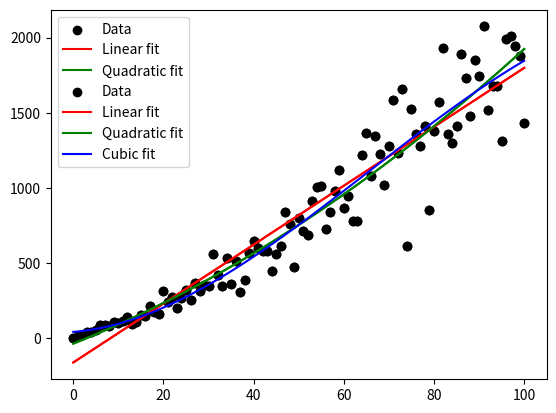

Generate this figure with matplotlib:
import numpy as np
from scipy.optimize import minimize
import matplotlib.pyplot as plt

def calc_residual(pars, modelfunc, xpts, data):
	''' Modelfunc is a callable (function) that takes xpts and makes the model '''
	model = modelfunc(pars,xpts)
	return np.sum((model-data)**2)

def linear_model(pars, xpts):
	return pars[0] + pars[1]*xpts

def quadratic_model(pars,xpts):
	return pars[0]+ pars[1]*xpts + pars[2]*xpts**2

class PolynomialModel():
	def __init__(self, degree, xpts):
		self.degree = degree
		self.xpts = xpts
		self.modpts = np.zeros(self.xpts.size)

	def calc_model(self, coeffs):
		### Re-initialize modpts if already calculated
		if np.sum(np.abs(self.modpts) > 0):
			self.modpts = np.zeros(self.xpts.size)
		for i in range(self.degree+1):
			self.modpts += coeffs[i]*self.xpts**i

	def get_model(self):
		return self.modpts


class Fitter():
	def __init__(self, xpts, ypts):
		self.xpts = xpts
		self.ypts = ypts
		self.coeffs = None

	def calc_residual(self, pars, modelobj):
		### Calculate the ypts using the model object
		modelobj.calc_model(pars)
		model = modelobj.get_model()
		return np.sum((model-self.ypts)**2)

	def fit(self, model):
		### Initial guess is all zeros
		### Check that model and data have same xpts
		### Or maybe change the model class so you don't have 
		### to worry about this
		self.coeffs = np.empty(model.degree+1)
		if np.sum(np.abs(model.xpts-self.xpts) > 1e-14):
			raise InputError('Model x points do not match data!')
		p0 = np.zeros(model.degree+1)
		res = minimize(self.calc_residual, p0, args=(model,))
		self.coeffs = res.x

	def get_best_model(self):
		bestmod_obj = PolynomialModel(self.coeffs.size-1, self.xpts)
		bestmod_obj.calc_model(self.coeffs)
		return bestmod_obj.get_model()



if __name__ == '__main__':
	### Set the random seed so we get the same random numbers every time
	np.random.seed(42)
	true_pars = [-0.5, 10, 0.1]
	
	### Make the data
	xpts = np.arange(0,101)
	ypts = true_pars[0] + true_pars[1]*xpts + true_pars[2]*xpts**2
	
	### Add noise, +/- 20% error on points
	ypts = np.random.normal(loc=ypts,scale=0.2*np.abs(ypts))

	### Lets do some fitting
	### Make initial guess
	p0 = [0, 1.]
	res = minimize(calc_residual, p0, args=(linear_model, xpts, ypts))
	print(res.x)
	best_fit = linear_model(res.x, xpts)

	### Now do quadratic
	p0 = [0, 1., 0.1]
	res2 = minimize(calc_residual, p0, args=(quadratic_model, xpts, ypts))
	print(res2.x)
	best_fit_quad = quadratic_model(res2.x, xpts)


	plt.scatter(xpts, ypts,color='k', label='Data')
	plt.plot(xpts, best_fit, color='r', label='Linear fit')
	plt.plot(xpts, best_fit_quad, color='g', label='Quadratic fit')
	plt.legend()
	plt.show()


	### Make one fit object
	fitobj = Fitter(xpts, ypts)
	linear = PolynomialModel(1,xpts)
	fitobj.fit(linear)
	linear_best = fitobj.get_best_model()

	### Now I can just make a new model and refit
	quadratic = PolynomialModel(2, xpts)
	fitobj.fit(quadratic)
	quad_best = fitobj.get_best_model()

	### And again
	cubic = PolynomialModel(3,xpts)
	fitobj.fit(cubic)
	cubic_best = fitobj.get_best_model()


	plt.scatter(xpts, ypts,color='k', label='Data')
	plt.plot(xpts, linear_best, color='r', label='Linear fit')
	plt.plot(xpts, quad_best, color='g', label='Quadratic fit')
	plt.plot(xpts, cubic_best, color='b', label='Cubic fit')
	plt.legend()
	plt.show()